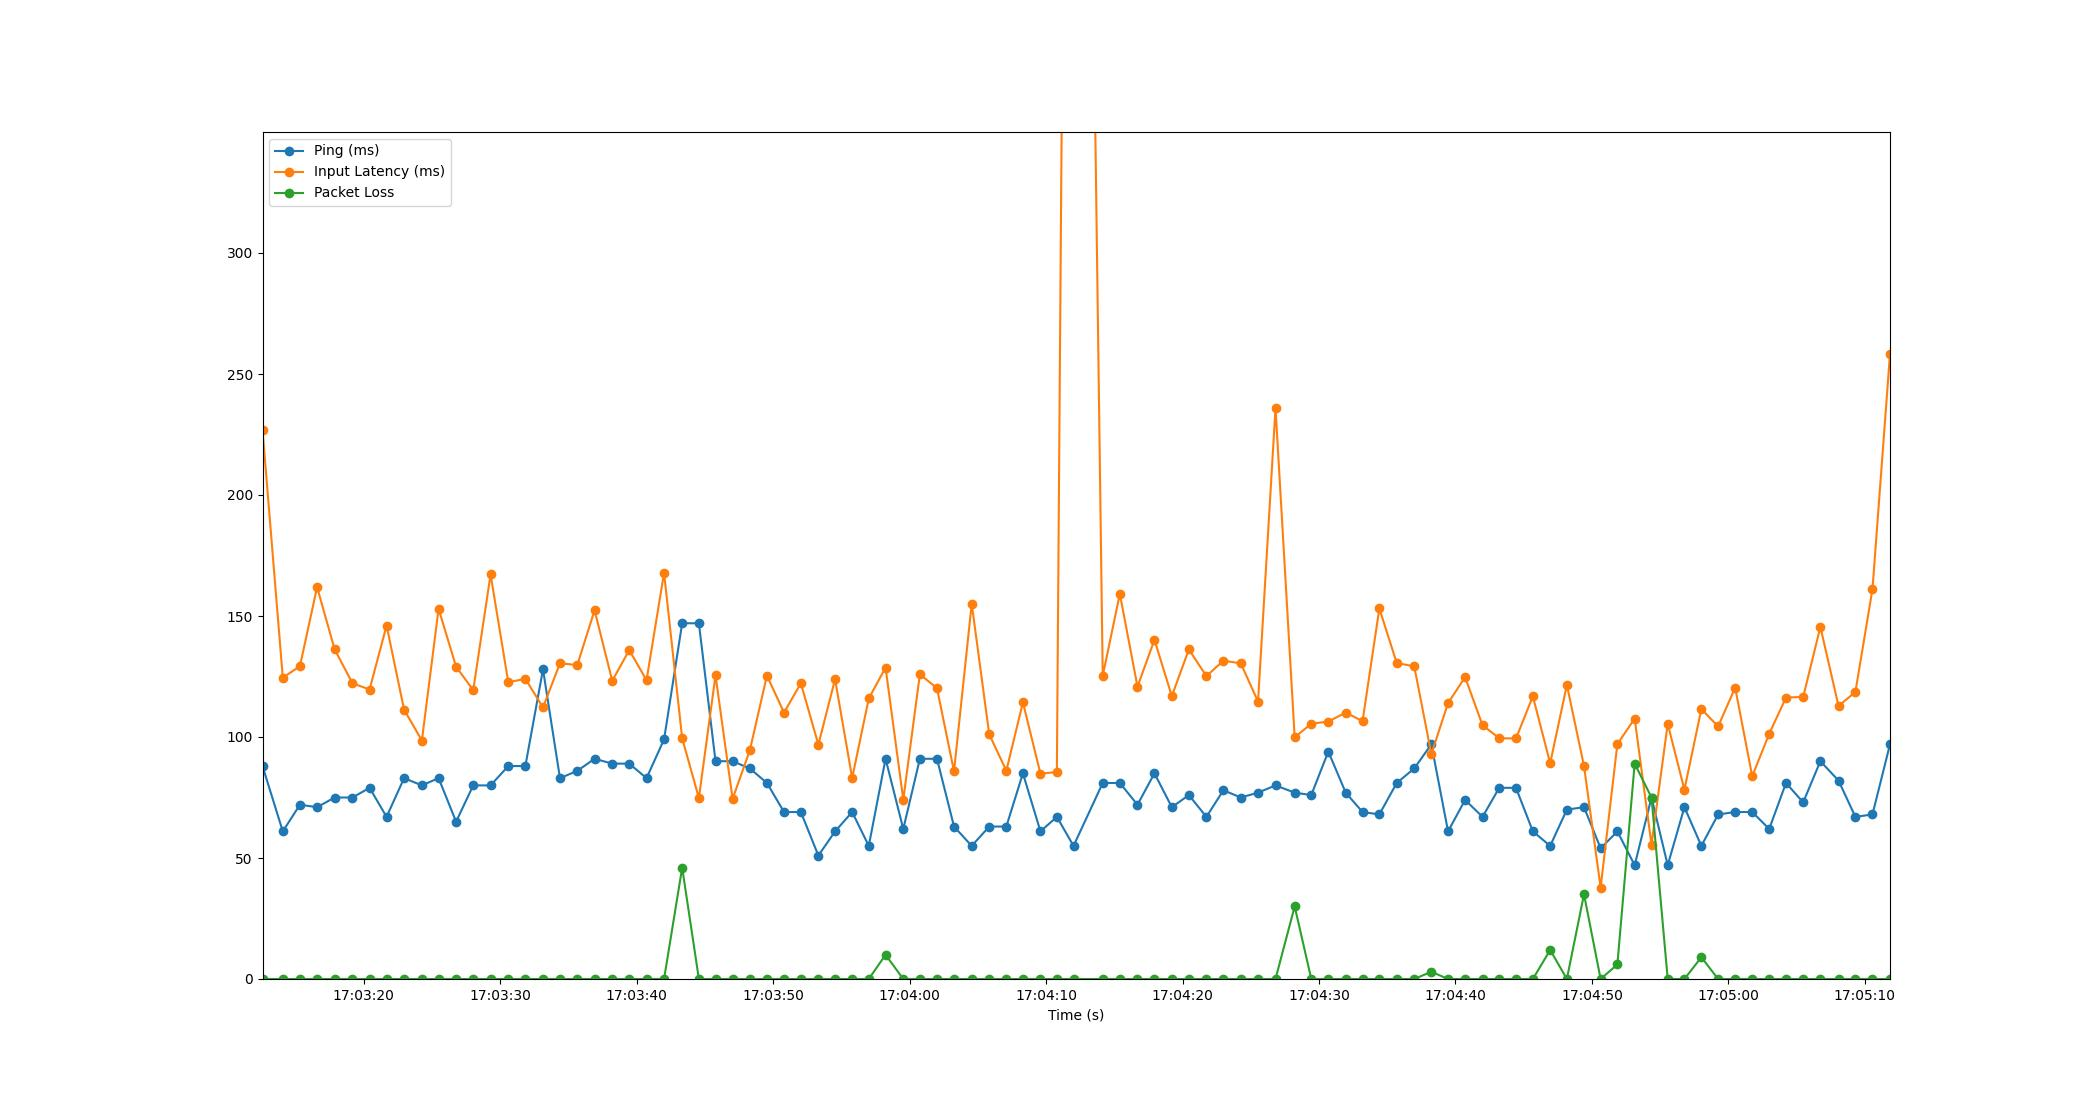

The table this chart was drawn from, first rows:
Time, Timestamp, Ping, Packet Loss, Input Latency
1.6689300537109375e-06, 2023-07-12 17:03:12.573825, 88, 0, 227
1.487, 2023-07-12 17:03:14.060915, 61, 0, 124.5
2.743, 2023-07-12 17:03:15.316492, 72, 0, 129.2
4.001, 2023-07-12 17:03:16.574473, 71, 0, 161.9
5.288, 2023-07-12 17:03:17.861670, 75, 0, 136.2
6.595, 2023-07-12 17:03:19.168728, 75, 0, 122.2
7.846, 2023-07-12 17:03:20.420145, 79, 0, 119.6
9.093, 2023-07-12 17:03:21.666521, 67, 0, 146.1
10.38, 2023-07-12 17:03:22.950406, 83, 0, 111.3
11.68, 2023-07-12 17:03:24.254511, 80, 0, 98.55
12.9, 2023-07-12 17:03:25.478514, 83, 0, 153
14.19, 2023-07-12 17:03:26.761729, 65, 0, 129
15.44, 2023-07-12 17:03:28.016955, 80, 0, 119.3
16.71, 2023-07-12 17:03:29.288484, 80, 0, 167.2
18.01, 2023-07-12 17:03:30.586580, 88, 0, 122.6
19.26, 2023-07-12 17:03:31.838553, 88, 0, 124
20.56, 2023-07-12 17:03:33.130112, 128, 0, 112.2
21.8, 2023-07-12 17:03:34.373961, 83, 0, 130.4
23.07, 2023-07-12 17:03:35.644913, 86, 0, 129.8
24.33, 2023-07-12 17:03:36.908813, 91, 0, 152.4
25.63, 2023-07-12 17:03:38.205202, 89, 0, 123.2
26.88, 2023-07-12 17:03:39.449168, 89, 0, 135.9
28.14, 2023-07-12 17:03:40.718584, 83, 0, 123.5
29.43, 2023-07-12 17:03:42.002491, 99, 0, 167.8
30.76, 2023-07-12 17:03:43.330027, 147, 46, 99.44
31.98, 2023-07-12 17:03:44.554553, 147, 0, 74.8
33.2, 2023-07-12 17:03:45.773720, 90, 0, 125.5
34.45, 2023-07-12 17:03:47.024614, 90, 0, 74.44
35.72, 2023-07-12 17:03:48.290136, 87, 0, 94.5
36.97, 2023-07-12 17:03:49.541227, 81, 0, 125.4
38.22, 2023-07-12 17:03:50.794580, 69, 0, 110.1
39.45, 2023-07-12 17:03:52.028049, 69, 0, 122.2
40.74, 2023-07-12 17:03:53.310520, 51, 0, 96.85
41.96, 2023-07-12 17:03:54.534490, 61, 0, 123.9
43.21, 2023-07-12 17:03:55.788644, 69, 0, 83.04
44.43, 2023-07-12 17:03:57.005825, 55, 0, 115.9
45.66, 2023-07-12 17:03:58.235599, 91, 10, 128.7
46.96, 2023-07-12 17:03:59.534241, 62, 0, 74.09
48.18, 2023-07-12 17:04:00.750552, 91, 0, 125.9
49.43, 2023-07-12 17:04:02.004385, 91, 0, 120.2
50.68, 2023-07-12 17:04:03.252738, 63, 0, 85.8
51.97, 2023-07-12 17:04:04.548593, 55, 0, 155.1
53.26, 2023-07-12 17:04:05.833599, 63, 0, 101.1
54.51, 2023-07-12 17:04:07.085691, 63, 0, 86.07
55.73, 2023-07-12 17:04:08.301160, 85, 0, 114.3
57.01, 2023-07-12 17:04:09.587292, 61, 0, 84.8
58.22, 2023-07-12 17:04:10.788932, 67, 0, 85.57
59.44, 2023-07-12 17:04:12.011515, 55, 0, 1012
61.58, 2023-07-12 17:04:14.150512, 81, 0, 125.3
62.83, 2023-07-12 17:04:15.404170, 81, 0, 159.1
64.12, 2023-07-12 17:04:16.698568, 72, 0, 120.8
65.37, 2023-07-12 17:04:17.940713, 85, 0, 140.1
66.64, 2023-07-12 17:04:19.214495, 71, 0, 116.9
67.89, 2023-07-12 17:04:20.462580, 76, 0, 136.2
69.18, 2023-07-12 17:04:21.750531, 67, 0, 125.2
70.42, 2023-07-12 17:04:22.993995, 78, 0, 131.6
71.69, 2023-07-12 17:04:24.266512, 75, 0, 130.4
72.96, 2023-07-12 17:04:25.532182, 77, 0, 114.7
74.24, 2023-07-12 17:04:26.813013, 80, 0, 235.9
75.64, 2023-07-12 17:04:28.218072, 77, 30, 99.87
... 35 more rows
